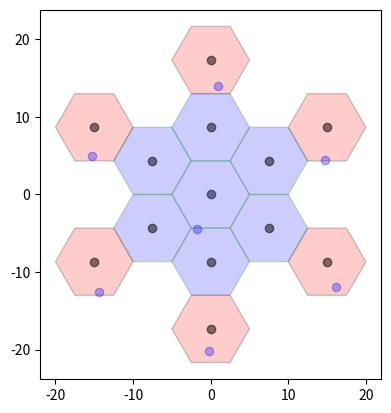

Reproduce this figure in Python.
import numpy as np
import math as mth
import matplotlib.pyplot as plt
from matplotlib.patches import RegularPolygon
import random

#hola perro
cluster_size = 4
r_cell = 5
sec = 1
# Ubicación de las estaciones base (La célula central se encuentra en x=0 y y=0)

# Ubicación angular de la cécula central de cada cluster de tier 1
theta_N = [0, mth.pi/6, 0, mth.pi/6, mth.asin(1/(2*mth.sqrt(7)))]
# distancia angular entre el centro de las 6 células de tier 1
aux1= np.arange(0, 6, 1)
theta = (mth.pi/3)*aux1
aux2= [0, 1, 0, 2, 3, 0, 0, 4]
ind=aux2[cluster_size]

#Ubicación [x,y] de las células centro de todos los clusters de tier 1
bs_position = []

for i in range(0, len(theta)):
    bs_position.append([(mth.sqrt(3*cluster_size)*r_cell*np.cos(theta[i] + theta_N[ind])), (mth.sqrt(3*cluster_size)*r_cell*np.sin(theta[i] + theta_N[ind]))])
    #bs_position.append(mth.sqrt(3*cluster_size)*r_cell*np.cos(theta[i] + theta_N[ind]))
    #bs_position.append(mth.sqrt(3*cluster_size)*r_cell*np.sin(theta[i] + theta_N[ind]))

fig, ax = plt.subplots(1)
ax.set_aspect('equal')
#Agregamos los hexagonos
for j in range(0,len(aux1)):
    hex = RegularPolygon((bs_position[j][0], bs_position[j][1]), numVertices=6, radius=r_cell, orientation=np.radians(30),facecolor="red", alpha=0.2, edgecolor='k')

    ax.add_patch(hex)
    ax.scatter(bs_position[j][0], bs_position[j][1], c='k', alpha=0.5)

hex = RegularPolygon((0, 0), numVertices=6, radius=r_cell, orientation=np.radians(30),facecolor="blue", alpha=0.2, edgecolor='g')
ax.scatter(0, 0, c='k', alpha=0.5)
ax.add_patch(hex)

for j in range(0, len(aux1)):
    hex = RegularPolygon((bs_position[j][0]/2, bs_position[j][1]/2), numVertices=6, radius=r_cell, orientation=np.radians(30),facecolor="blue", alpha=0.2, edgecolor='g')

    ax.add_patch(hex)
    ax.scatter(bs_position[j][0]/2, bs_position[j][1]/2, c='k', alpha=0.5)

plt.show()

#% Determination of the sector to simulated in this snapshot
#% --- Select (randomly) a sector ---
num_sectors = [6, 3, 1]
auxpi3 = mth.pi/3
phi_BW = [1*auxpi3, 2*auxpi3, 6*auxpi3]
sector = random.randint(1, num_sectors[sec-1])
phi_center =[ [-mth.pi, -(2/3)*mth.pi, -mth.pi/3, 0, mth.pi/3, (2/3)*mth.pi], [-mth.pi, -mth.pi/3, mth.pi/3, 0, 0, 0],[0, 0, 0, 0, 0, 0]]

#% --- Place the desired mobile within the select sector ---
des_user_beta = np.random.uniform(0, 1)*phi_BW[sec-1] + phi_center[sec-1][sector-1]
des_user_r = mth.sqrt(np.random.uniform(0, 1)*(r_cell**2))

#% --- Place co-channel mobiles within the selected sector of
#% co-channel cells---
co_ch_user_beta = np.random.uniform(0, 1, 6)*phi_BW[sec-1] + phi_center[sec-1][sector-1]
co_ch_user_r = np.sqrt(np.random.uniform(0, 1, 6))*r_cell

des_user_position = [np.cos(des_user_beta)*des_user_r, np.sin(des_user_beta)*des_user_r]
ax.scatter(des_user_position[0], des_user_position[1], c='b', alpha=0.3)

co_ch_user_position=[]
for j in range(0, len(co_ch_user_r)):
    co_ch_user_position.append([co_ch_user_r[j]*np.cos(co_ch_user_beta[j]) + bs_position[j][0], co_ch_user_r[j]*np.sin(co_ch_user_beta[j]) + bs_position[j][1]])
    ax.scatter(co_ch_user_position[j][0], co_ch_user_position[j][1], c='b', alpha=0.3)
plt.show()